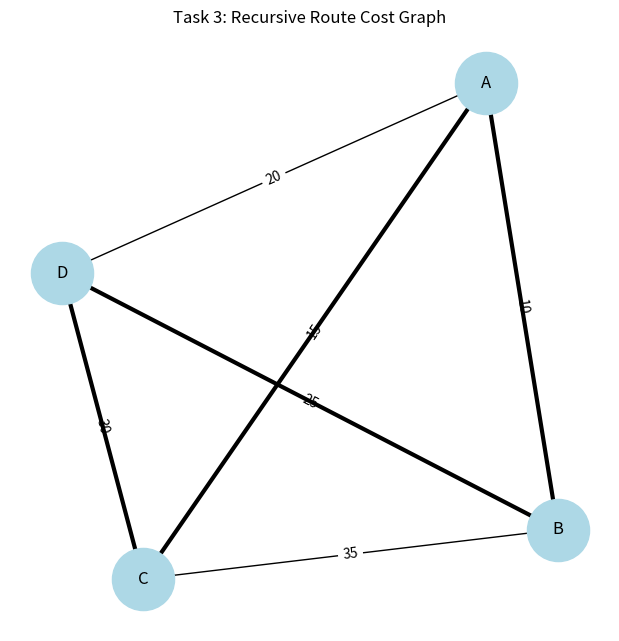

Write Python code to recreate this figure.
import networkx as nx
import matplotlib.pyplot as plt

# Graph data
graph = {
    'A': {'B': 10, 'C': 15, 'D': 20},
    'B': {'A': 10, 'C': 35, 'D': 25},
    'C': {'A': 15, 'B': 35, 'D': 30},
    'D': {'A': 20, 'B': 25, 'C': 30}
}

# Recursive cost function
def route_cost(path):
    if len(path) == 1:
        return 0
    return graph[path[0]][path[1]] + route_cost(path[1:])

# Example route
route = ['A', 'B', 'D', 'C', 'A']
cost = route_cost(route)

print("Route:", route)
print("Total Cost:", cost)

# ---------------- GRAPH PART ----------------
G = nx.Graph()

# Add edges
for u in graph:
    for v in graph[u]:
        if not G.has_edge(u, v):
            G.add_edge(u, v, weight=graph[u][v])

pos = nx.spring_layout(G, seed=42)

plt.figure(figsize=(6,6))

# Draw full graph
nx.draw(G, pos, with_labels=True, node_color='lightblue', node_size=2000)

# Draw edge labels
labels = nx.get_edge_attributes(G, 'weight')
nx.draw_networkx_edge_labels(G, pos, edge_labels=labels)

# Highlight route edges in RED
route_edges = list(zip(route, route[1:]))
nx.draw_networkx_edges(G, pos, edgelist=route_edges, width=3)

plt.title("Task 3: Recursive Route Cost Graph")
plt.show()
